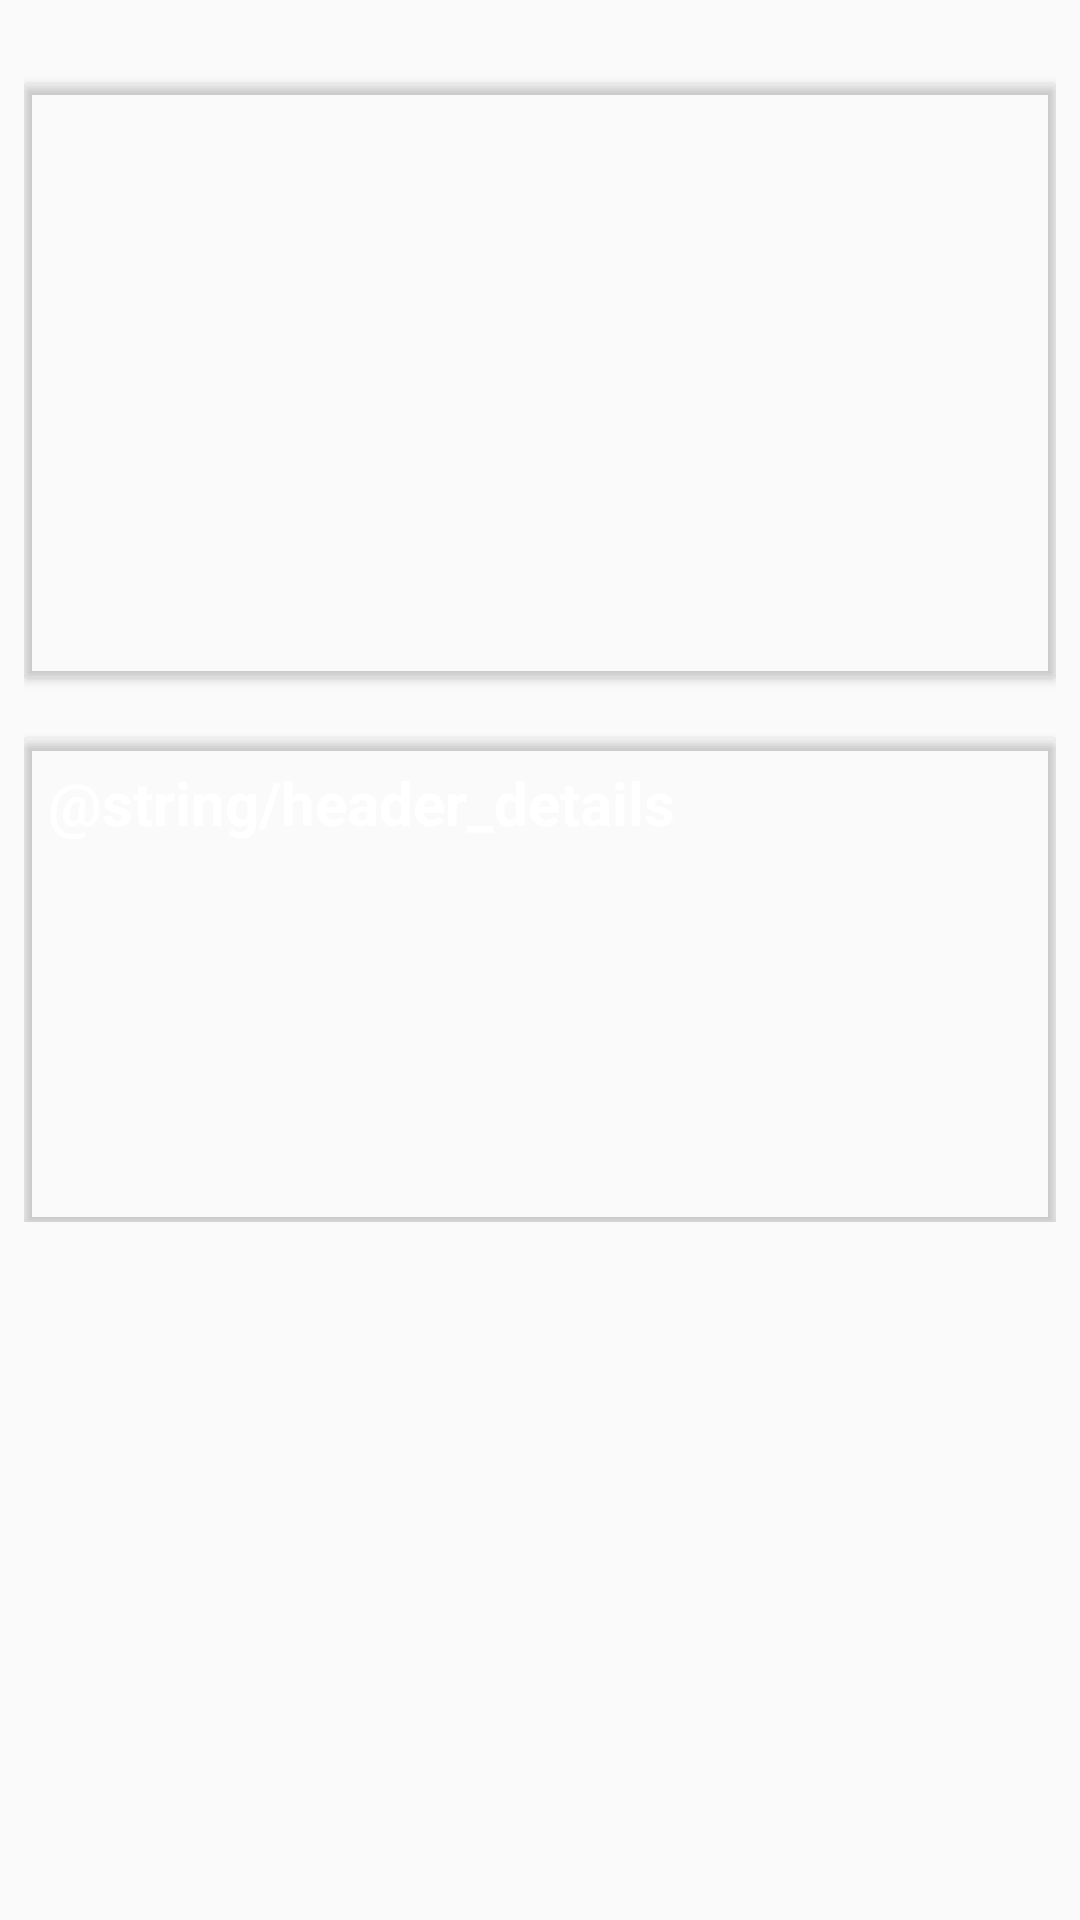

Write the Android layout XML for this screen, with the resource values it uses.
<!-- AndroidManifest.xml: application theme AppTheme -->
<!-- res/layout/fragment_current.xml -->
<android.support.design.widget.CoordinatorLayout xmlns:android="http://schemas.android.com/apk/res/android"
    xmlns:card_view="http://schemas.android.com/apk/res-auto"
    xmlns:tools="http://schemas.android.com/tools"
    android:id="@+id/container"
    android:layout_width="match_parent"
    android:layout_height="match_parent"
    tools:context="com.example.daniel.weatherinfo.ui.CurrentFragment">

    

    <android.support.v4.widget.NestedScrollView
        android:id="@+id/nested_scroll_view"
        android:layout_width="match_parent"
        android:layout_height="match_parent">

        <LinearLayout
            android:layout_width="match_parent"
            android:layout_height="match_parent"
            android:orientation="vertical"
            android:padding="8dp">

            <android.support.v7.widget.CardView
                android:layout_width="match_parent"
                android:layout_height="wrap_content"
                android:layout_marginTop="20dp"
                card_view:cardBackgroundColor="@color/transparent_white"
                card_view:cardCornerRadius="@dimen/cardview_default_radius"
                card_view:cardElevation="@dimen/cardview_default_elevation">

                <RelativeLayout
                    android:layout_width="match_parent"
                    android:layout_height="wrap_content"
                    android:padding="8dp">

                    <TextView
                        android:id="@+id/city_country"
                        android:layout_width="wrap_content"
                        android:layout_height="wrap_content"
                        android:layout_alignParentLeft="true"
                        android:layout_alignParentStart="true"
                        android:layout_alignParentTop="true"
                        android:layout_toLeftOf="@+id/date"
                        android:layout_toStartOf="@+id/date"
                        android:textColor="@color/white"
                        android:textSize="30sp"
                        android:textStyle="bold"
                        tools:text="city, country"
                        tools:textColor="@android:color/black" />

                    <ImageView
                        android:id="@+id/icon"
                        android:layout_width="60dp"
                        android:layout_height="60dp"
                        android:layout_alignParentLeft="true"
                        android:layout_alignParentStart="true"
                        android:layout_below="@+id/date"
                        android:layout_marginTop="36dp"
                        android:contentDescription="@null" />

                    <TextView
                        android:id="@+id/description"
                        android:layout_width="wrap_content"
                        android:layout_height="wrap_content"
                        android:layout_alignBottom="@+id/icon"
                        android:layout_toEndOf="@+id/icon"
                        android:layout_toRightOf="@+id/icon"
                        android:textColor="@color/white"
                        android:textSize="20sp"
                        tools:text="description"
                        tools:textColor="@android:color/black" />

                    <TextView
                        android:id="@+id/date"
                        android:layout_width="wrap_content"
                        android:layout_height="wrap_content"
                        android:layout_alignParentEnd="true"
                        android:layout_alignParentRight="true"
                        android:layout_alignParentTop="true"
                        android:textColor="@color/white"
                        android:textSize="16sp"
                        tools:text="date"
                        tools:textColor="@android:color/black" />

                    <TextView
                        android:id="@+id/temp"
                        android:layout_width="wrap_content"
                        android:layout_height="wrap_content"
                        android:layout_alignParentLeft="true"
                        android:layout_alignParentStart="true"
                        android:layout_below="@+id/icon"
                        android:textColor="@color/white"
                        android:textSize="48sp"
                        tools:text="temp"
                        tools:textColor="@android:color/black" />

                </RelativeLayout>

            </android.support.v7.widget.CardView>

            <android.support.v7.widget.CardView
                android:layout_width="match_parent"
                android:layout_height="wrap_content"
                android:layout_marginTop="20dp"
                card_view:cardBackgroundColor="@color/transparent_white"
                card_view:cardCornerRadius="@dimen/cardview_default_radius"
                card_view:cardElevation="@dimen/cardview_default_elevation">

                <LinearLayout
                    android:layout_width="match_parent"
                    android:layout_height="wrap_content"
                    android:orientation="vertical"
                    android:padding="8dp">

                    <TextView
                        android:layout_width="wrap_content"
                        android:layout_height="wrap_content"
                        android:layout_marginBottom="10dp"
                        android:layout_marginEnd="8dp"
                        android:layout_marginRight="8dp"
                        android:text="@string/header_details"
                        android:textColor="@color/white"
                        android:textSize="20sp"
                        android:textStyle="bold"
                        tools:textColor="@android:color/black" />

                    <TextView
                        android:id="@+id/wind"
                        android:layout_width="wrap_content"
                        android:layout_height="wrap_content"
                        android:textColor="@color/white"
                        android:textSize="16sp"
                        tools:text="wind"
                        tools:textColor="@android:color/black" />

                    <TextView
                        android:id="@+id/cloudiness"
                        android:layout_width="wrap_content"
                        android:layout_height="wrap_content"
                        android:textColor="@color/white"
                        android:textSize="16sp"
                        tools:text="all"
                        tools:textColor="@android:color/black" />

                    <TextView
                        android:id="@+id/pressure"
                        android:layout_width="wrap_content"
                        android:layout_height="wrap_content"
                        android:textColor="@color/white"
                        android:textSize="16sp"
                        tools:text="pressure"
                        tools:textColor="@android:color/black" />

                    <TextView
                        android:id="@+id/sunrise"
                        android:layout_width="wrap_content"
                        android:layout_height="wrap_content"
                        android:textColor="@color/white"
                        android:textSize="16sp"
                        tools:text="sunrise"
                        tools:textColor="@android:color/black" />

                    <TextView
                        android:id="@+id/sunset"
                        android:layout_width="wrap_content"
                        android:layout_height="wrap_content"
                        android:textColor="@color/white"
                        android:textSize="16sp"
                        tools:text="sunset"
                        tools:textColor="@android:color/black" />

                </LinearLayout>

            </android.support.v7.widget.CardView>

        </LinearLayout>

    </android.support.v4.widget.NestedScrollView>

</android.support.design.widget.CoordinatorLayout>
<!-- resources referenced by this layout -->
<resources>
  <color name="white">#FFFFFF</color>
  <string name="header_details">Szczegóły</string>
  <style name="AppTheme" parent="Theme.AppCompat.Light.DarkActionBar">
          
          <item name="colorPrimary">@color/primary</item>
          <item name="colorPrimaryDark">@color/primary_dark</item>
          <item name="colorAccent">@color/accent</item>
      </style>
  <color name="primary">#673AB7</color>
  <color name="primary_dark">#512DA8</color>
  <color name="accent">#9E9E9E</color>
</resources>
